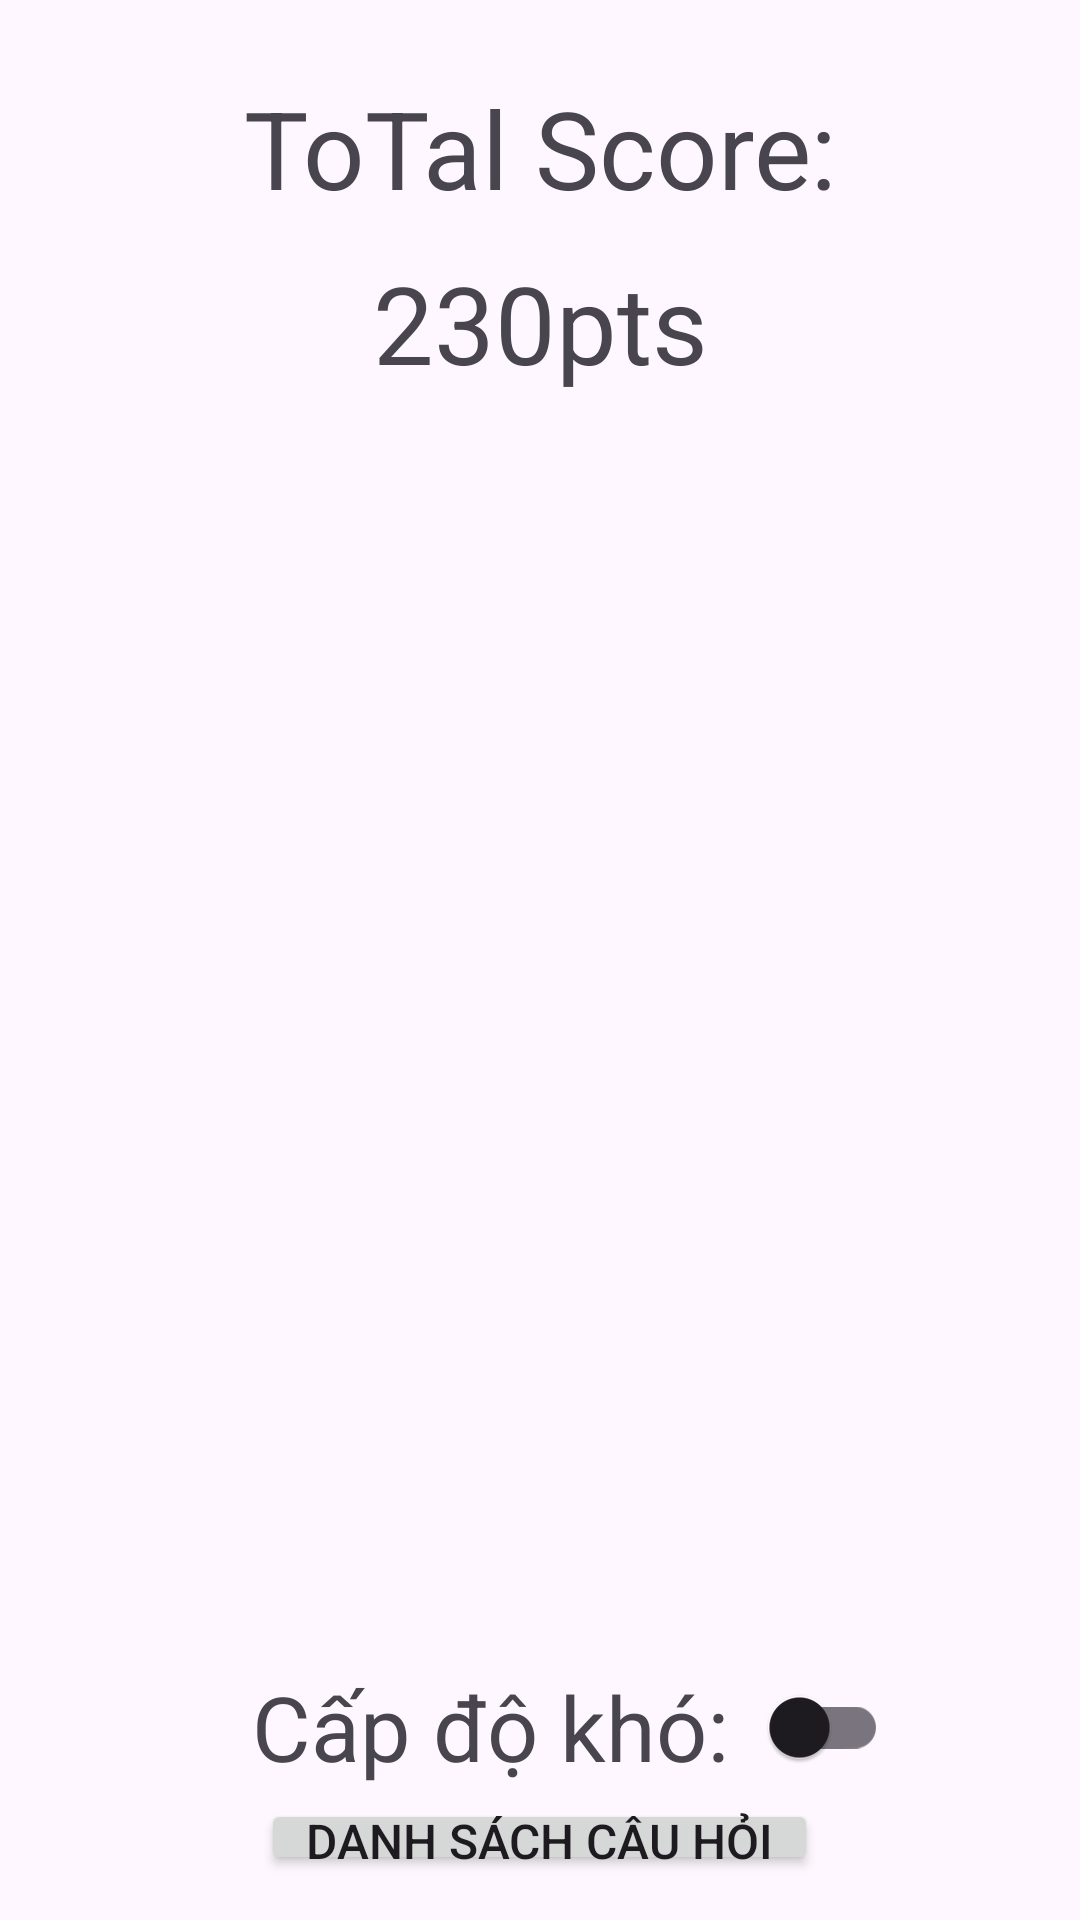

Here is an Android app screen rendered from its layout file. Give the layout XML and the strings, colors and styles it references.
<!-- AndroidManifest.xml: application theme Theme.Quizz_project -->
<!-- res/layout/frame2.xml -->
<?xml version="1.0" encoding="utf-8"?>
<LinearLayout
    xmlns:android="http://schemas.android.com/apk/res/android"
    xmlns:app="http://schemas.android.com/apk/res-auto"
    xmlns:tools="http://schemas.android.com/tools"
    android:layout_width="match_parent"
    android:layout_height="match_parent"
    android:padding="15dp"
    android:orientation="vertical"
    tools:context=".MainActivity">

    <TextView
        android:layout_width="match_parent"
        android:layout_height="wrap_content"
        android:layout_gravity="center"
        android:layout_marginVertical="10dp"
        android:gravity="center"
        android:text="ToTal Score:"
        android:textSize="36sp" />

    <TextView
        android:id="@+id/score"
        android:layout_width="match_parent"
        android:layout_height="wrap_content"
        android:gravity="center"
        android:layout_gravity="center"
        android:text="230pts"
        android:textSize="36sp"
        />

    <ListView
        android:id="@+id/listItemSubject"
        android:layout_width="wrap_content"
        android:layout_height="420sp"
        android:paddingVertical="20dp">

    </ListView>

    <LinearLayout
        android:layout_width="wrap_content"
        android:layout_height="wrap_content"
        android:layout_gravity="center"
        android:orientation="horizontal"
        android:gravity="center"
        >
        <TextView
            android:id="@+id/level"
            android:layout_width="match_parent"
            android:layout_height="wrap_content"
            android:layout_marginRight="5dp"
            android:gravity="center"
            android:layout_gravity="center"
            android:text="Cấp độ khó:"
            android:textSize="30sp"
            android:layout_marginLeft="20dp"
            />
        <com.google.android.material.switchmaterial.SwitchMaterial
            android:id="@+id/levelBtn"
            android:layout_width="match_parent"
            android:layout_height="wrap_content"/>

    </LinearLayout>
    <Button
        android:id="@+id/allQuizBtn"
        android:layout_width="wrap_content"
        android:layout_height="wrap_content"
        android:layout_gravity="center"
        android:gravity="center"
        android:paddingHorizontal="15dp"
        android:paddingVertical="3dp"
        android:text="Danh sách câu hỏi"
        android:textSize="16sp"
        />


</LinearLayout>
<!-- resources referenced by this layout -->
<resources>
  <style name="Theme.Quizz_project" parent="Base.Theme.Quizz_project" />
  <style name="Base.Theme.Quizz_project" parent="Theme.Material3.DayNight.NoActionBar">
          
          
      </style>
</resources>
